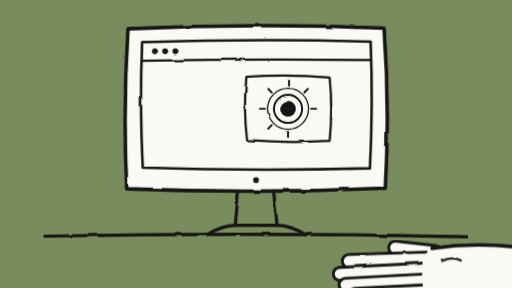
t = 0.00 s
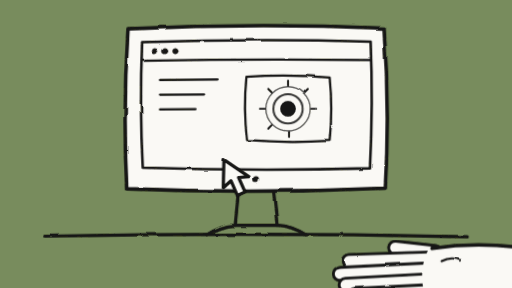
t = 1.07 s
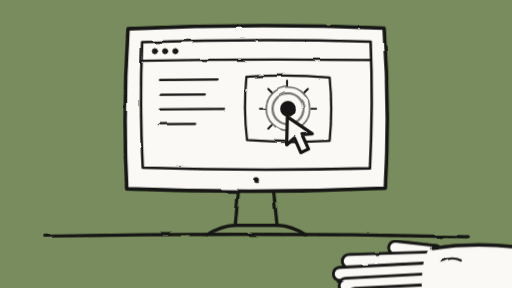
t = 2.13 s
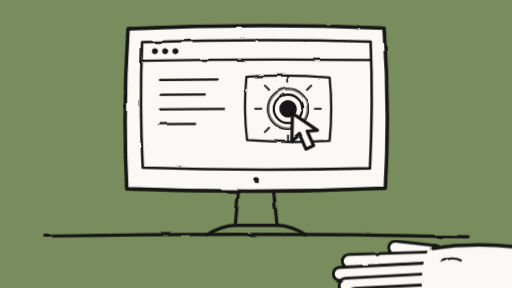
t = 3.20 s
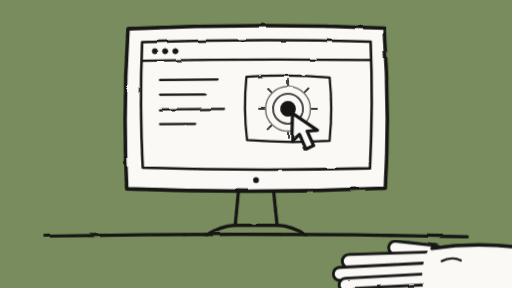
t = 4.27 s
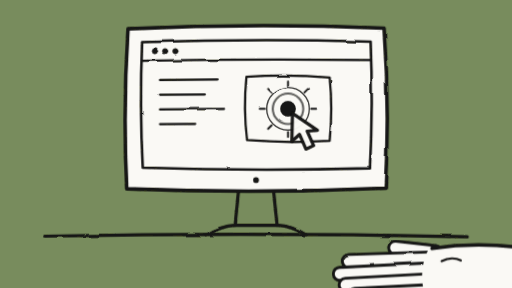
t = 5.33 s

The animated SVG that drew these frames (rendered in a browser with its animation timeline set to each time). Animation: 1 SMIL element (animate=1), 7 CSS @keyframes rules; one cycle of 6.40 s, repeats indefinitely.

<svg xmlns="http://www.w3.org/2000/svg" viewBox="0 0 1600 900" width="1600" height="900">
  <title>Computer Use: Autonomous Desktop Agent Execution</title>
  <defs>
    <!-- Analog dip-pen tremor; the seed steps so the ink "boils" -->
    <filter id="wobble" filterUnits="userSpaceOnUse" x="0" y="0" width="1600" height="900">
      <feTurbulence type="fractalNoise" baseFrequency="0.013" numOctaves="2" seed="7" result="noise">
        <animate attributeName="seed" values="7;11;3;14;5;9" dur="1.2s" calcMode="discrete" repeatCount="indefinite"/>
      </feTurbulence>
      <feDisplacementMap in="SourceGraphic" in2="noise" scale="7" xChannelSelector="R" yChannelSelector="G"/>
    </filter>
  </defs>

  <style>
    /* one 6s loop: text types in, cursor glides over, hand lifts, click, ripples, settle, reset */

    .line    { stroke-dasharray: 1 1.1; animation: type 6s ease-in-out infinite backwards; animation-delay: var(--d, 0s); }
    .halo    { transform-box: fill-box; transform-origin: center; animation: glow 3s ease-in-out infinite; }
    .halo2   { animation-delay: 0.4s; }
    .rays    { transform-box: fill-box; transform-origin: center; animation: rays 6s ease-out infinite; }
    .dot     { transform-box: fill-box; transform-origin: center; animation: dot 6s ease-out infinite; }

    .ripple  { transform-box: fill-box; transform-origin: center; opacity: 0; animation: ripple 6s ease-out infinite; }
    .ripple2 { animation-delay: 0.22s; }

    .cursor  { transform-box: view-box; transform-origin: 914px 354px; animation: glide 6s ease-in-out infinite; }
    .hand    { animation: tap 6s ease-in-out infinite; }

    @keyframes type {
      0%   { stroke-dashoffset: 1.1; opacity: 1; }
      14%  { stroke-dashoffset: 0; }
      90%  { stroke-dashoffset: 0; opacity: 1; }
      97%  { stroke-dashoffset: 0; opacity: 0; }
      100% { stroke-dashoffset: 1.1; opacity: 0; }
    }
    @keyframes glow   { 0%, 100% { transform: scale(1); opacity: 1; } 50% { transform: scale(1.1); opacity: 0.6; } }
    @keyframes rays {
      0%, 44% { transform: scale(1); opacity: 1; }
      48%     { transform: scale(1.35); opacity: 1; }
      60%     { transform: scale(1.05); opacity: 0.7; }
      100%    { transform: scale(1); opacity: 1; }
    }
    @keyframes dot {
      0%, 44% { transform: scale(1); }
      48%     { transform: scale(1.4); }
      58%     { transform: scale(1); }
      100%    { transform: scale(1); }
    }
    @keyframes ripple {
      0%, 45% { transform: scale(0.5); opacity: 0; }
      47%     { transform: scale(0.8); opacity: 1; }
      66%     { transform: scale(2.3); opacity: 0; }
      100%    { transform: scale(2.3); opacity: 0; }
    }
    @keyframes glide {
      0%   { transform: translate(-340px, 230px) scale(1); opacity: 0; }
      8%   { opacity: 1; }
      42%  { transform: translate(0, 0) scale(1); }
      46%  { transform: translate(0, 0) scale(0.84); }
      51%  { transform: translate(0, 0) scale(1); }
      88%  { transform: translate(0, 0) scale(1); opacity: 1; }
      96%  { transform: translate(0, 0) scale(1); opacity: 0; }
      100% { transform: translate(-340px, 230px) scale(1); opacity: 0; }
    }
    @keyframes tap {
      0%, 38% { transform: translateY(0); }
      43%     { transform: translateY(-9px); }
      46%     { transform: translateY(3px); }
      51%, 100% { transform: translateY(0); }
    }

    @media (prefers-reduced-motion: reduce) {
      .line, .halo, .rays, .dot, .cursor, .hand { animation: none; }
      .ripple { display: none; }
    }
  </style>

  <!-- LAYER 1: full-bleed olive field -->
  <rect width="100%" height="100%" fill="#788C5D"/>

  <!-- LAYER 2: ivory monitor body, the screen carrier -->
  <path d="M 400 90 Q 800 72 1200 88 Q 1218 340 1204 588 Q 800 606 396 590 Q 384 340 400 90 Z" fill="#FAF9F5"/>

  <!-- LAYER 3: ink (static) -->
  <g filter="url(#wobble)" stroke="#141413" stroke-linecap="round" stroke-linejoin="round" fill="none">
    <!-- monitor outline, inner screen edge, chin button -->
    <path stroke-width="11" d="M 400 90 Q 800 72 1200 88 Q 1218 340 1204 588 Q 800 606 396 590 Q 384 340 400 90 Z"/>
    <path stroke-width="8" d="M 444 132 Q 800 120 1158 130 Q 1166 320 1156 526 Q 800 536 446 524 Q 436 330 444 132 Z"/>
    <circle cx="800" cy="563" r="7" fill="#141413" stroke-width="4"/>

    <!-- stand, base, desk -->
    <path stroke-width="10" d="M 745 598 Q 740 650 735 704"/>
    <path stroke-width="10" d="M 855 598 Q 860 650 866 704"/>
    <path stroke-width="10" d="M 646 734 Q 690 706 735 704 L 868 704 Q 912 706 956 734"/>
    <path stroke-width="10" d="M 140 738 Q 800 726 1460 740"/>

    <!-- screen UI: title bar, dots, action card -->
    <path stroke-width="7" d="M 444 190 Q 800 184 1158 188"/>
    <circle cx="484" cy="160" r="8" fill="#141413" stroke-width="3"/>
    <circle cx="516" cy="160" r="8" fill="#141413" stroke-width="3"/>
    <circle cx="548" cy="160" r="8" fill="#141413" stroke-width="3"/>
    <path stroke-width="7" d="M 770 240 Q 900 232 1030 242 Q 1040 340 1030 440 Q 900 448 772 438 Q 760 340 770 240 Z"/>

    <!-- text lines the agent "types" in -->
    <g stroke-width="7">
      <path class="line" pathLength="1" style="--d:0s"   d="M 500 250 L 680 248"/>
      <path class="line" pathLength="1" style="--d:0.3s" d="M 500 296 L 640 295"/>
      <path class="line" pathLength="1" style="--d:0.6s" d="M 500 342 L 700 340"/>
      <path class="line" pathLength="1" style="--d:0.9s" d="M 500 388 L 610 387"/>
    </g>
  </g>

  <!-- glowing action node: rings, rays, core -->
  <g filter="url(#wobble)" stroke="#141413" stroke-linecap="round" stroke-linejoin="round" fill="none">
    <circle class="halo" cx="900" cy="340" r="64" stroke-width="4"/>
    <circle class="halo halo2" cx="900" cy="340" r="44" stroke-width="6"/>
    <g class="rays" stroke-width="6">
      <path d="M 972 340 L 988 340"/>
      <path d="M 900 412 L 900 428"/>
      <path d="M 849 391 L 838 402"/>
      <path d="M 828 340 L 812 340"/>
      <path d="M 849 289 L 838 278"/>
      <path d="M 900 268 L 900 252"/>
      <path d="M 951 289 L 962 278"/>
    </g>
    <circle class="dot" cx="900" cy="340" r="24" fill="#141413"/>
    <!-- click ripples -->
    <circle class="ripple" cx="900" cy="340" r="40" stroke-width="5"/>
    <circle class="ripple ripple2" cx="900" cy="340" r="40" stroke-width="4"/>
  </g>

  <!-- pointer cursor glides in and clicks -->
  <g filter="url(#wobble)" stroke="#141413" stroke-linecap="round" stroke-linejoin="round">
    <g class="cursor">
      <path stroke-width="10" fill="#FAF9F5" d="M 914 354 L 912 442 L 936 420 L 956 466 L 980 455 L 960 410 L 992 407 Z"/>
    </g>
  </g>

  <!-- human hand resting on the desk, lifts and taps with the click -->
  <g transform="translate(0 16)" filter="url(#wobble)" stroke-linecap="round" stroke-linejoin="round" fill="none">
    <g class="hand">
      <!-- thumb -->
      <path d="M 1360 772 L 1235 758" stroke="#141413" stroke-width="50"/>
      <path d="M 1360 772 L 1235 758" stroke="#FAF9F5" stroke-width="32"/>
      <!-- fingers, back to front -->
      <path d="M 1340 792 L 1090 800" stroke="#141413" stroke-width="50"/>
      <path d="M 1340 792 L 1090 800" stroke="#FAF9F5" stroke-width="32"/>
      <path d="M 1340 826 L 1062 840" stroke="#141413" stroke-width="50"/>
      <path d="M 1340 826 L 1062 840" stroke="#FAF9F5" stroke-width="32"/>
      <path d="M 1340 860 L 1080 874" stroke="#141413" stroke-width="50"/>
      <path d="M 1340 860 L 1080 874" stroke="#FAF9F5" stroke-width="32"/>
      <path d="M 1340 894 L 1110 906" stroke="#141413" stroke-width="50"/>
      <path d="M 1340 894 L 1110 906" stroke="#FAF9F5" stroke-width="32"/>
      <!-- palm patch hides finger roots, then back-of-hand outline -->
      <path d="M 1340 762 C 1400 752 1500 748 1620 756 L 1620 940 L 1340 940 C 1312 880 1312 810 1340 762 Z" fill="#FAF9F5"/>
      <path d="M 1350 760 C 1420 750 1520 746 1610 756" stroke="#141413" stroke-width="11"/>
      <path d="M 1380 800 C 1400 790 1424 790 1440 798" stroke="#141413" stroke-width="7"/>
    </g>
  </g>
</svg>
